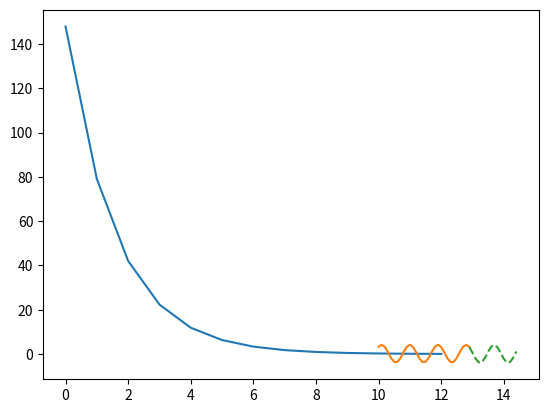

The script that saved this image:
import numpy as np

from math import sin
from matplotlib import pyplot as plt


f = lambda x: 4 * sin(7 * x) + 0.2


class Network:
    def __init__(self, weights=np.random.rand(4, 1)/5, T=5, a=0.01) -> None:
        self.weights = weights
        self.T = T
        self.a = a
    
    def predict(self, input: list) -> float:
        return np.sum(input @ self.weights) - self.T

    def training(self, inputs, targets) -> list:
        for index, input in enumerate(inputs):
            prediction = self.predict(input)

            for i, w in enumerate(self.weights):
                w[0] = w[0] - self.a * (prediction - targets[index]) * input[i]
            self.T = self.T + self.a * (prediction - targets[index])

    def find_optimal_speed(self, a_min, a_max, a_h, inputs, targets, E_des=0.1):
        results = []

        self.a = a_min
        while self.a < a_max:
            results.append([self.a, *self.training(inputs, targets, E_des)])
            self.a *= a_h
            print(self.a)

            self.reset()
        
        print()
        acc = min(results, key=lambda x: x[1])
        fast = min(results, key=lambda x: x[2])
        print(
f"""
Скорость с наименьшей ошибкой: a={acc[0]}, E={acc[1]}, iter={acc[2]}
Скорость с быстрейшим обучением: a={fast[0]}, E={fast[1]}, iter={fast[2]}
""")

    def set_training_speed(self, a):
        self.a = a

    def reset(self):
        self.weights = np.random.rand(4, 1)
        self.T = 5


# ДЛЯ 30 ТОЧЕК
x_30 = [el for el in np.arange(10, 13, 0.1)] # Разбиение на 30 точек
data = [f(el) for el in x_30] # Заполнение массива реальных значений функции
inputs = np.array([data[i-4:i] for i in range(4, len(data))]) # Создание массива входных значений
targets = data[4:] # Создание массива целевых значений

x_15 = [el for el in np.arange(12.5, 14.4, 0.1)] # Разбиение на 15 точек
data2 = [f(el) for el in x_15] # Заполнение массива реальных значений функции
inputs2 = np.array([data2[i-4:i] for i in range(4, len(data2))])
targets2 = data2[4:] # Создание массива целевых значений

NN = Network(a=0.01)
# NN.find_optimal_speed(0.0001, 0.01, 10, inputs, targets)
E = []; E_arr = []
E_des = 0.1
iter = 0
while True:
    iter += 1
    NN.training(inputs, targets)
    e = []
    for input, target in zip(inputs2, targets2):
        e.append((NN.predict(input) - target) ** 2)
    E = 0.5 * np.sum(e)
    E_arr.append(E)
    print(iter, E, )
    if E < E_des:
        break

result = []
for input in inputs2:
    result.append(NN.predict(input))
plt.plot(range(iter), E_arr)
plt.show()
plt.plot(x_30, data, x_15[4:], result, '--')
plt.show()